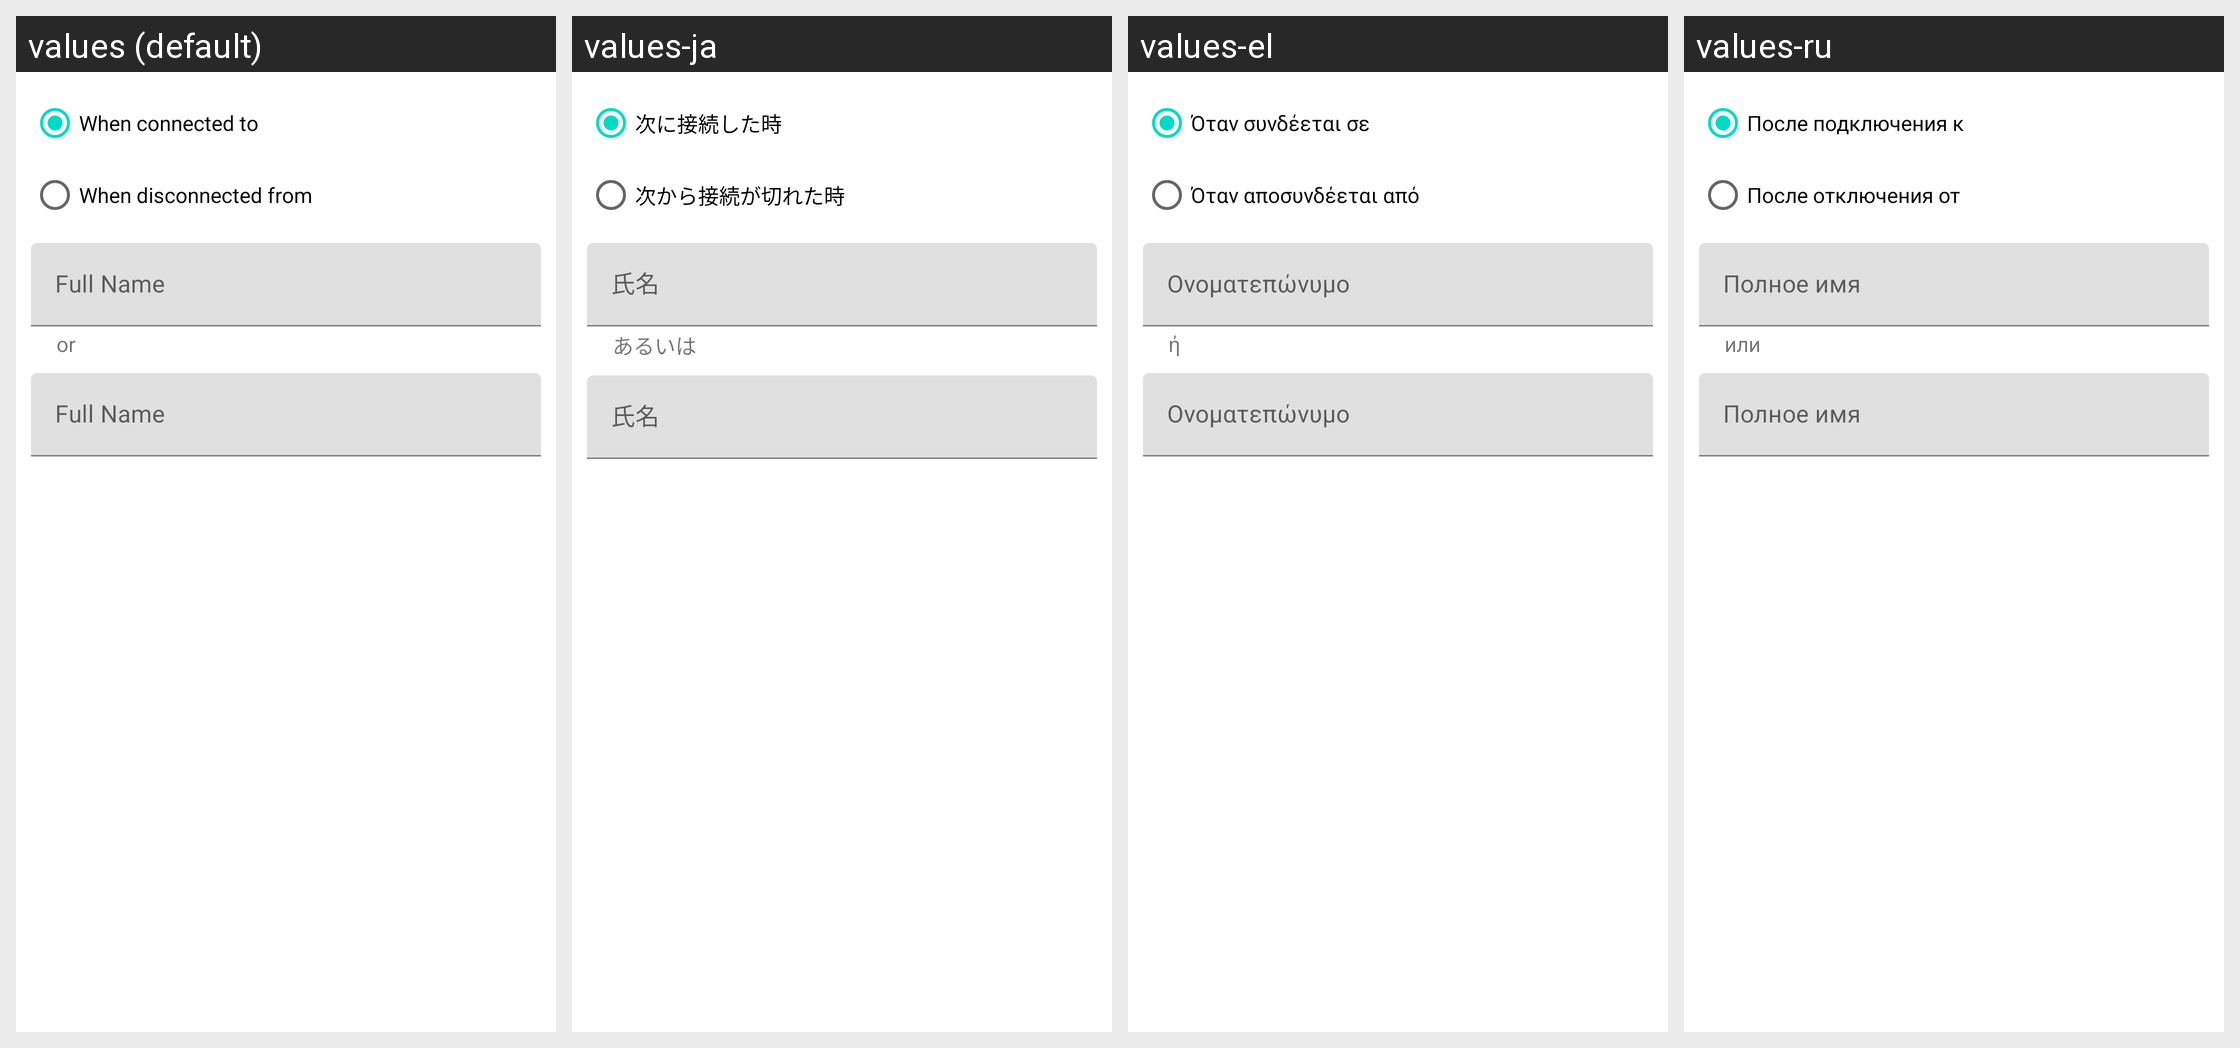

For this localized Android screen grid, give each drawn string resource with its value in every locale shown.
Android screen res/layout/fragment_configure_bluetooth_trigger.xml rendered under 4 locales, left to right: values (default), values-ja, values-el, values-ru. Device: Nexus 5 (rendered at 1080×1920; each locale shown at half size, 540×960, under a caption strip naming it); theme Theme.MaterialComponents.DayNight.NoActionBar.
Other locales in the repository, not shown: values-da, values-de, values-es, values-fr, values-hr, values-hu, values-it, values-ko, values-nl, values-pl, values-pt, values-zh-rCN, values-zh-rTW.
Strings drawn on this screen, with the default value and each locale's value (text and hints the layout hard-codes, and strings that could not be matched under every locale, appear in the picture but are not listed):

when_connected_to
  values: When connected to
  values-ja: 次に接続した時
  values-el: Όταν συνδέεται σε
  values-ru: После подключения к

when_disconnected_from
  values: When disconnected from
  values-ja: 次から接続が切れた時
  values-el: Όταν αποσυνδέεται από
  values-ru: После отключения от

or
  values: or
  values-ja: あるいは
  values-el: ή
  values-ru: или
